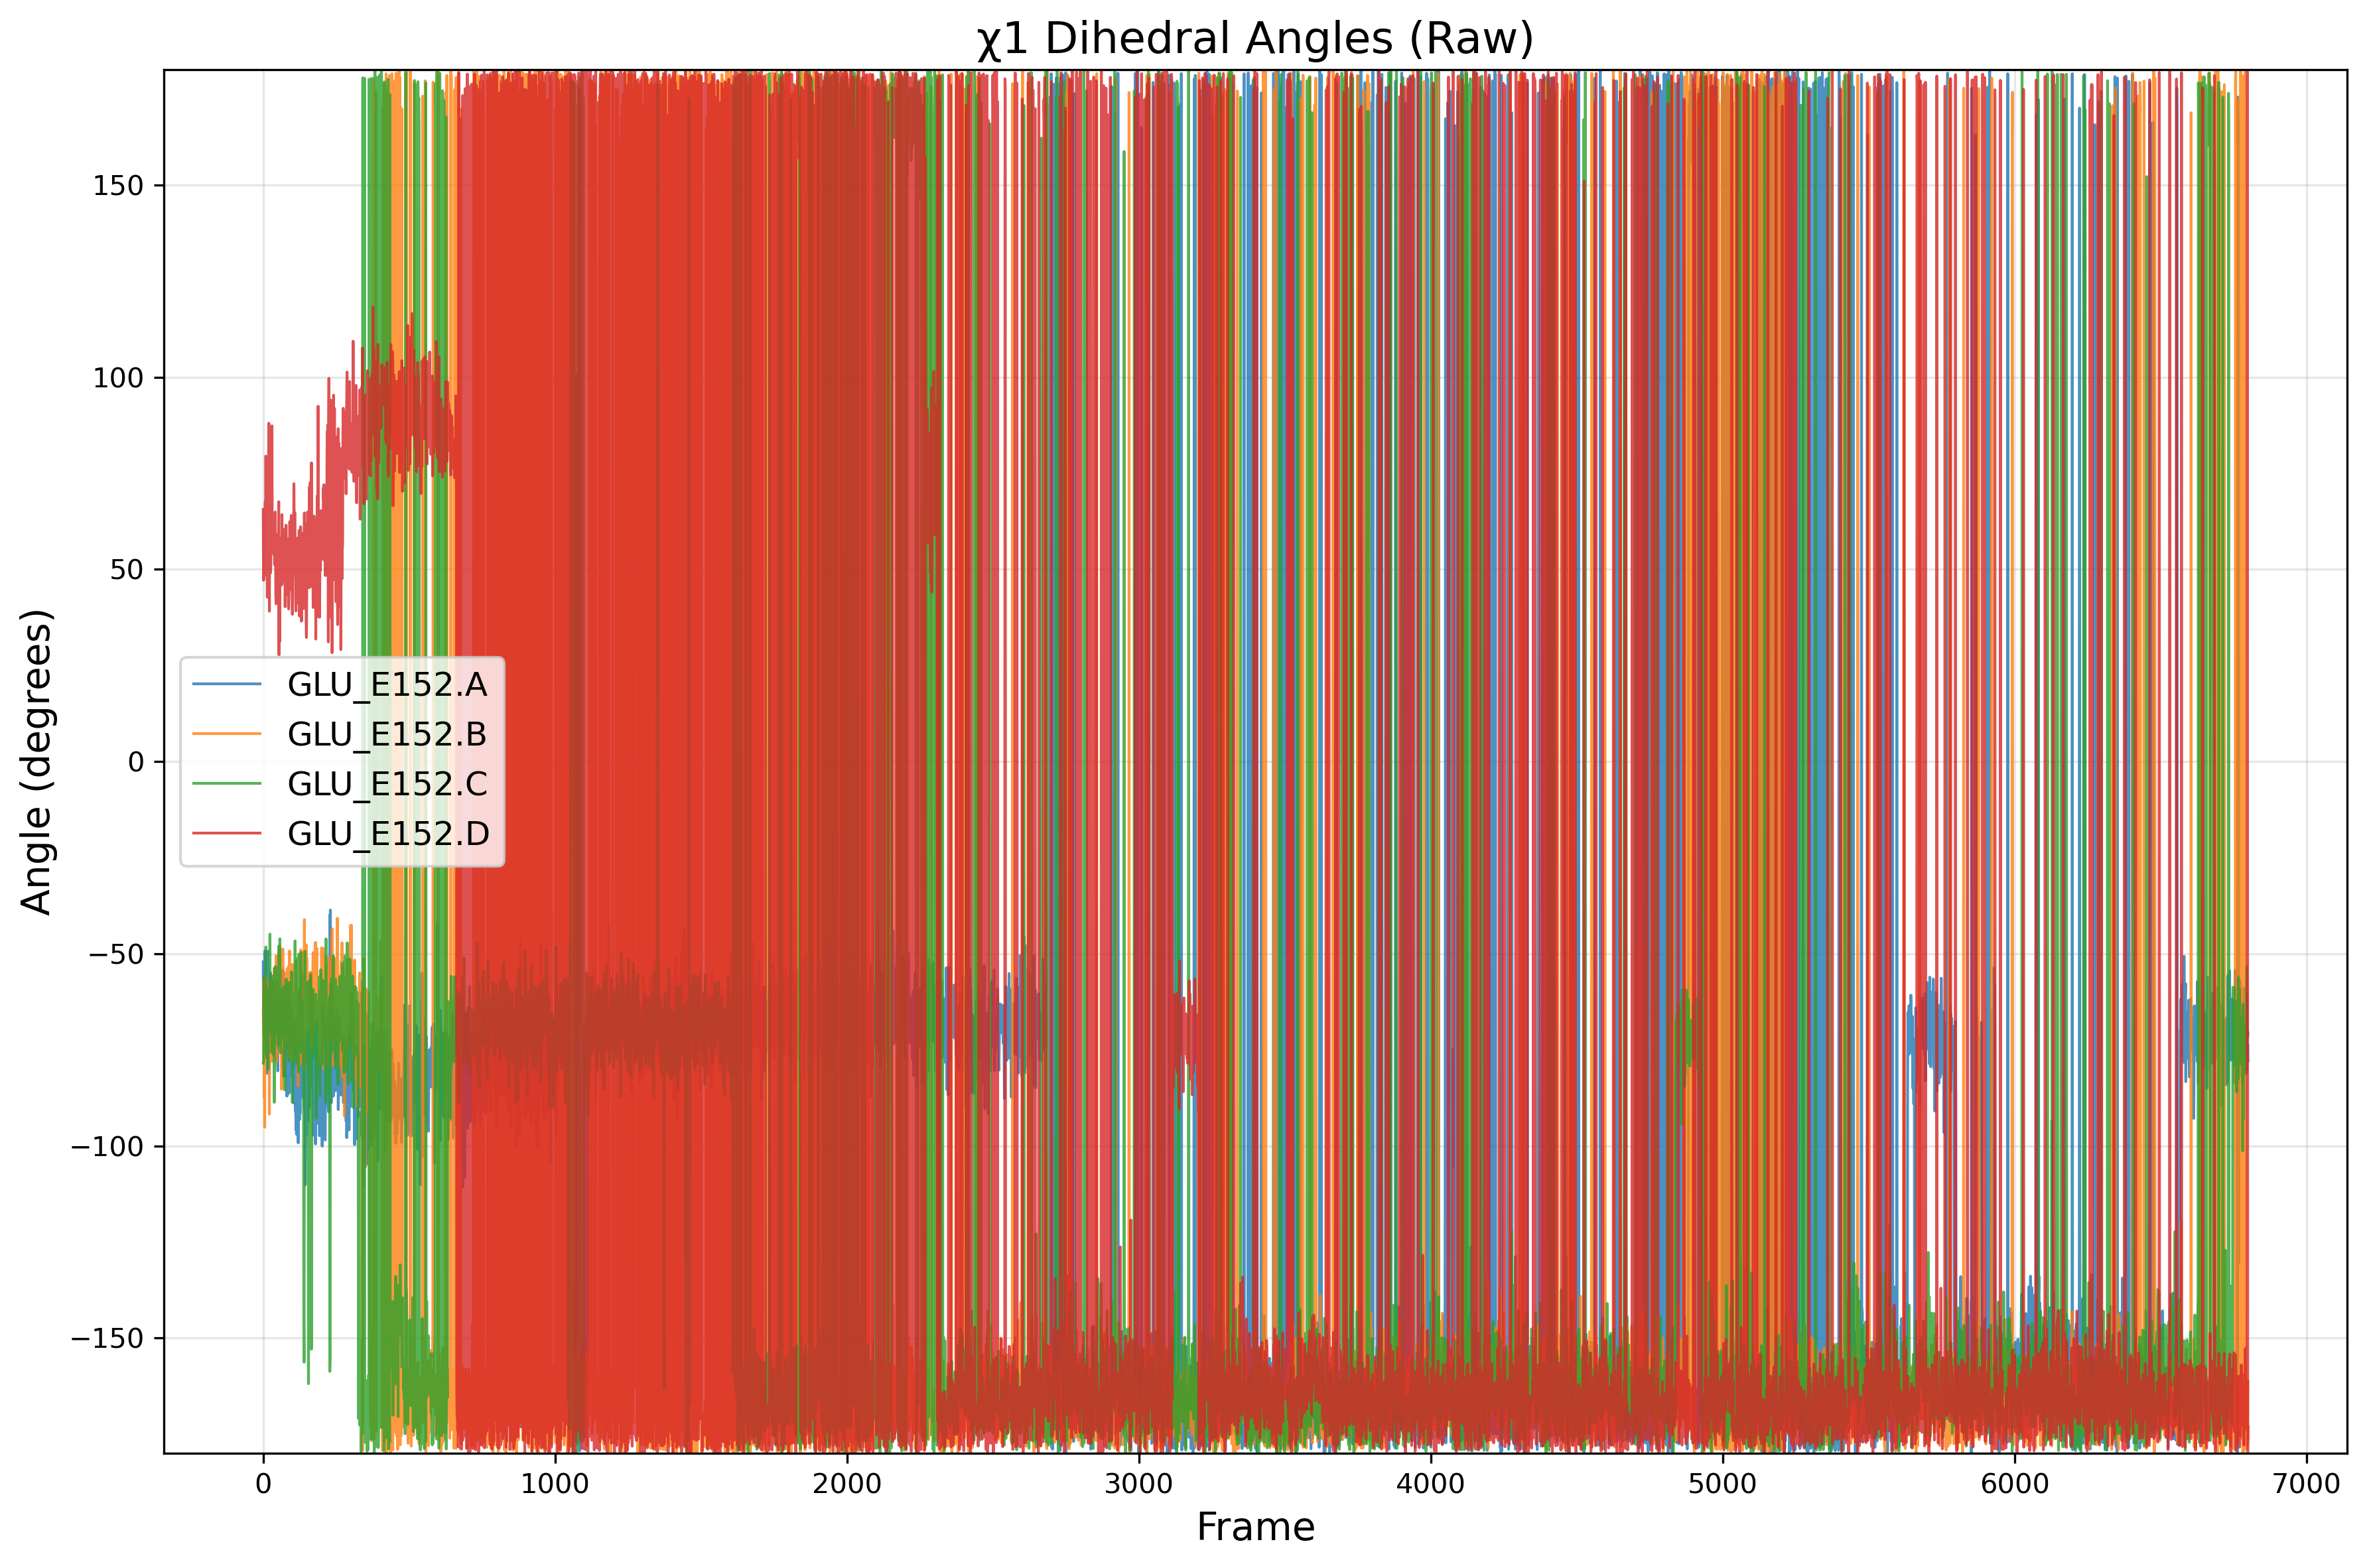

Source data for this figure (header and first rows):
frame, GLU_E152.A, GLU_E152.B, GLU_E152.C, GLU_E152.D
0, -52.12, -64.51, -78.47, 65.6
1, -66.52, -70.95, -77.68, 47.16
2, -67.21, -56.9, -60.69, 47.91
3, -69.16, -87.34, -68.09, 51.84
4, -59.04, -77.81, -56.01, 53.41
5, -71.99, -95.15, -64.39, 63.73
6, -49.32, -65.28, -65.84, 48.53
7, -65.18, -62.52, -74.61, 67.66
8, -71.33, -73.27, -58.74, 53.15
9, -67.15, -55.78, -48.26, 79.45
10, -62.53, -77.59, -75.82, 59.04
11, -76.69, -63.96, -62.55, 68.06
12, -61.57, -56.31, -63.27, 77.18
13, -66.5, -72.81, -77.28, 50.51
14, -81.11, -59.15, -63.52, 42.73
15, -62.41, -61.48, -59.26, 60.15
16, -49.39, -70.14, -71.92, 55.36
17, -68.89, -61.12, -80.13, 58.13
18, -75.66, -69.43, -67.33, 77.33
19, -65.74, -72.64, -69.43, 88.02
20, -59.15, -72.89, -68.27, 86.32
21, -75.58, -91.73, -70.55, 39.1
22, -59.24, -76.37, -65.96, 65.32
23, -63.55, -67.5, -44.92, 63.75
24, -71.85, -69.3, -68.13, 49.47
25, -54.95, -56.64, -69.18, 49.1
26, -74.35, -63.93, -67.56, 50.87
27, -66.69, -64.19, -68.23, 70.56
28, -59.04, -76.33, -66.92, 58.38
29, -69.49, -59.42, -56.62, 86.06
30, -72.22, -78.05, -75.72, 87.34
31, -57.06, -67.68, -55.8, 54.31
32, -66.64, -67.95, -67.23, 56.87
33, -61.32, -76.23, -57.29, 62.82
34, -76.43, -63.66, -73.78, 54.36
35, -58.2, -62.42, -62.08, 55.87
36, -63.61, -64.76, -71.45, 54.59
37, -59.32, -54.55, -62.18, 53.78
38, -70.01, -53.69, -88.66, 57.53
39, -67.68, -67.71, -67.35, 51.22
40, -72.44, -68.18, -53.65, 60.3
41, -62.39, -61.54, -62.8, 64.91
42, -66.22, -60.09, -53.3, 56.08
43, -73.45, -58.69, -65.66, 43.69
44, -57.82, -50.55, -70.79, 41.02
45, -61.27, -78.19, -68.17, 52.48
46, -72.92, -67.65, -68.64, 48.58
47, -63.12, -77.99, -66.33, 51.93
48, -72.33, -66.86, -57.52, 44.49
49, -57.45, -75.98, -55.22, 45.87
50, -80.5, -57.81, -63.47, 41.21
51, -61.93, -62.75, -73.77, 59.26
52, -67.55, -67.35, -61.75, 41.72
53, -64.64, -61.45, -48.05, 67.58
54, -61.37, -60.49, -67.07, 27.73
55, -61, -49.4, -74.61, 51.8
56, -65.29, -71.1, -62.17, 31.12
57, -70.2, -48.08, -46.13, 52.97
58, -73.22, -60.74, -71.01, 56.12
59, -61.48, -59.77, -75.77, 54.32
... 6,740 more rows
